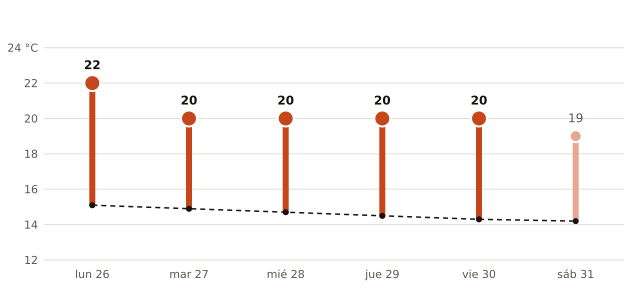

The data file committed next to this chart (first rows):
fecha, máxima_prevista_C, máxima_normal_1991_2020_C
2026-10-26, 22, 15.1
2026-10-27, 20, 14.9
2026-10-28, 20, 14.7
2026-10-29, 20, 14.5
2026-10-30, 20, 14.3
2026-10-31, 19, 14.2
